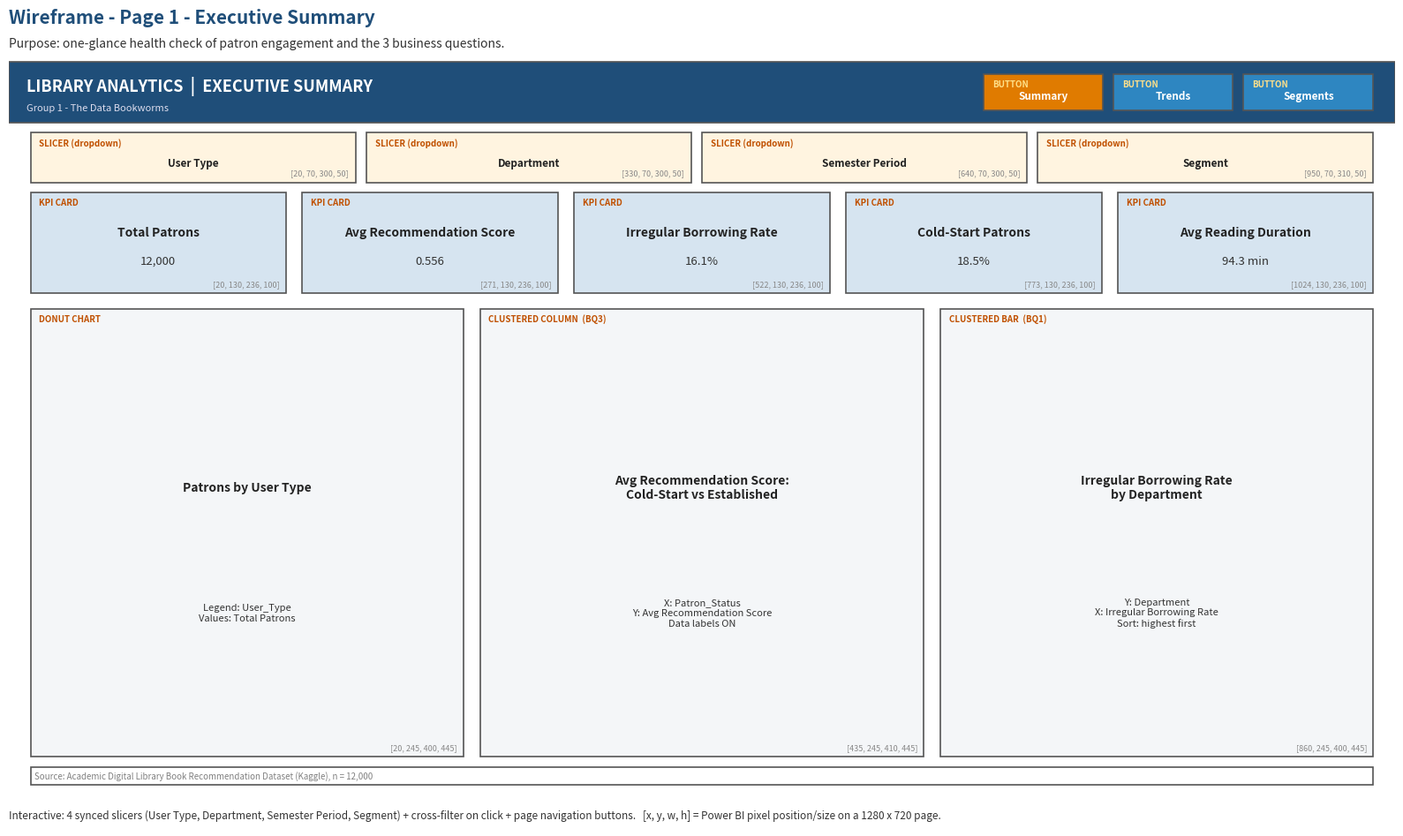

Write the Python code that produced this figure. (Note: this script raises an exception after producing the figure.)
# ============================================================
# Checkpoint 3, Task 3.1: Dashboard Design Blueprint (wireframes)
# Draws one wireframe per Power BI page on a 1280 x 720 canvas.
# Numbers in [x, y, w, h] match Power BI: Format visual > General > Properties > Size/Position.
# Run from the project root:  python Python/checkpoint3_wireframe.py
# ============================================================
import matplotlib.pyplot as plt
from matplotlib.patches import Rectangle

W, H = 1280, 720
NAVY, KPI, CHART, SLICER, SEG = "#1f4e79", "#d6e4f0", "#f4f6f8", "#fff4e0", "#fde2e1"

HEADER = [
    (0, 0, 1280, 60, NAVY, "", "LIBRARY ANALYTICS  |  {title}", "Group 1 - The Data Bookworms", True),
    (900, 12, 110, 36, "#2e86c1", "BUTTON", "Summary", "", True),
    (1020, 12, 110, 36, "#2e86c1", "BUTTON", "Trends", "", True),
    (1140, 12, 120, 36, "#2e86c1", "BUTTON", "Segments", "", True),
    (20, 70, 300, 50, SLICER, "SLICER (dropdown)", "User Type", "", False),
    (330, 70, 300, 50, SLICER, "SLICER (dropdown)", "Department", "", False),
    (640, 70, 300, 50, SLICER, "SLICER (dropdown)", "Semester Period", "", False),
    (950, 70, 310, 50, SLICER, "SLICER (dropdown)", "Segment", "", False),
    (20, 700, 1240, 18, "white", "", "Source: Academic Digital Library Book Recommendation Dataset (Kaggle), n = 12,000", "", False),
]

PAGES = {
    "1 - Executive Summary": {
        "purpose": "Purpose: one-glance health check of patron engagement and the 3 business questions.",
        "boxes": [
            (20, 130, 236, 100, KPI, "KPI CARD", "Total Patrons", "12,000", False),
            (271, 130, 236, 100, KPI, "KPI CARD", "Avg Recommendation Score", "0.556", False),
            (522, 130, 236, 100, KPI, "KPI CARD", "Irregular Borrowing Rate", "16.1%", False),
            (773, 130, 236, 100, KPI, "KPI CARD", "Cold-Start Patrons", "18.5%", False),
            (1024, 130, 236, 100, KPI, "KPI CARD", "Avg Reading Duration", "94.3 min", False),
            (20, 245, 400, 445, CHART, "DONUT CHART", "Patrons by User Type",
             "Legend: User_Type\nValues: Total Patrons", False),
            (435, 245, 410, 445, CHART, "CLUSTERED COLUMN  (BQ3)", "Avg Recommendation Score:\nCold-Start vs Established",
             "X: Patron_Status\nY: Avg Recommendation Score\nData labels ON", False),
            (860, 245, 400, 445, CHART, "CLUSTERED BAR  (BQ1)", "Irregular Borrowing Rate\nby Department",
             "Y: Department\nX: Irregular Borrowing Rate\nSort: highest first", False),
        ],
    },
    "2 - Trend & Comparison Analysis": {
        "purpose": "Purpose: compare engagement across categories, formats and patron types (BQ2) and show the borrowing trend.",
        "boxes": [
            (20, 130, 620, 275, CHART, "LINE CHART", "Avg Recommendation Score by Borrowing Frequency",
             "X: Borrowing_Frequency (1-45)\nY: Avg Recommendation Score\nAnalytics: Trend line ON", False),
            (655, 130, 605, 275, CHART, "CLUSTERED BAR  (BQ2)", "Avg Books Borrowed (6 Months) by Book Category",
             "Y: Book_Category\nX: Avg Books Borrowed 6M\nSort: highest first", False),
            (20, 420, 620, 270, CHART, "MATRIX / HEATMAP  (BQ2)", "Engagement: Book Category x User Type",
             "Rows: Book_Category   Columns: User_Type\nValues: Avg Books Borrowed 6M\nCell elements: background color scale", False),
            (655, 420, 605, 270, CHART, "STACKED COLUMN", "Interactions by Book Format and Type",
             "X: Book_Format\nY: Total Patrons\nLegend: Interaction_Type", False),
        ],
    },
    "3 - Deep Dive: Patron Segmentation": {
        "purpose": "Purpose: show the 4 K-Means patron segments (Task 3.3) and who needs attention.",
        "boxes": [
            (20, 130, 720, 400, SEG, "SCATTER CHART  (CLUSTER VISUAL)", "Patron Segments: Borrowing Frequency vs Reading Duration",
             "X: Borrowing_Frequency\nY: Reading_Duration_Minutes\nValues: User_ID   Legend: Segment", False),
            (755, 130, 505, 195, SEG, "DONUT CHART", "Share of Patrons by Segment",
             "Legend: Segment   Values: Total Patrons", False),
            (755, 335, 505, 195, SEG, "CLUSTERED BAR", "Avg Recommendation Score by Segment",
             "Y: Segment   X: Avg Recommendation Score", False),
            (20, 545, 1240, 145, CHART, "TABLE", "Segment Profile",
             "Segment | Total Patrons | Avg Borrowing Freq | Avg Reading Duration | Avg Rec Score | Cold-Start % | Irregular %", False),
        ],
    },
}


def draw(ax, x, y, w, h, color, kind, title, body, dark):
    ax.add_patch(Rectangle((x, y), w, h, facecolor=color, edgecolor="#555", lw=1.2))
    fg = "white" if dark else "#222"
    if kind == "" and body == "" and not dark:        # footer
        ax.text(x + 4, y + h / 2, title, va="center", fontsize=7, color="grey", style="italic")
        return
    if kind == "" and dark:                           # header bar: title left, group name under it
        ax.text(x + 16, y + 24, title, va="center", fontsize=13, weight="bold", color="white")
        ax.text(x + 16, y + 46, body, va="center", fontsize=8, color="#dde")
        return
    if kind:
        ax.text(x + 8, y + 6, kind, va="top", fontsize=7, color="#c05000" if not dark else "#ffe08a", weight="bold")
    big = h >= 100
    ax.text(x + w / 2, y + (h * 0.40 if big else h * 0.62), title, ha="center", va="center",
            fontsize=10 if big else 8.5, weight="bold", color=fg)
    if body:
        ax.text(x + w / 2, y + h * (0.68 if big else 0.62), body, ha="center", va="center",
                fontsize=8 if h > 120 else 9.5, color="#333" if not dark else "#dde")
    if not dark and kind:
        ax.text(x + w - 6, y + h - 5, f"[{x}, {y}, {w}, {h}]", ha="right", va="bottom", fontsize=6.5, color="#888")


for i, (page, spec) in enumerate(PAGES.items(), start=1):
    fig, ax = plt.subplots(figsize=(16, 9.6))
    ax.set_xlim(0, W)
    ax.set_ylim(H + 40, -50)
    ax.axis("off")
    short = page.split(" - ", 1)[1]
    ax.text(0, -38, f"Wireframe - Page {page}", fontsize=15, weight="bold", color=NAVY)
    ax.text(0, -14, spec["purpose"], fontsize=10, color="#333")
    for b in HEADER:
        b = list(b)
        b[6] = b[6].format(title=short.upper())
        if b[6] == {1: "Summary", 2: "Trends", 3: "Segments"}[i]:
            b[4] = "#e07b00"                           # highlight current page button
        draw(ax, *b)
    for b in spec["boxes"]:
        draw(ax, *b)
    ax.text(0, H + 32,
            "Interactive: 4 synced slicers (User Type, Department, Semester Period, Segment) + cross-filter on click + "
            "page navigation buttons.   [x, y, w, h] = Power BI pixel position/size on a 1280 x 720 page.",
            fontsize=8.5, color="#333")
    fig.tight_layout()
    fig.savefig(f"diagrams/cp3_wireframe_page{i}.png", dpi=150)
    plt.close(fig)
    print(f"Wrote diagrams/cp3_wireframe_page{i}.png")


# ------------------------------------------------------------
# Clean canvas backgrounds (exactly 1280 x 720 px) to set as the Power BI page
# background while building: Format page > Canvas background > Image, Fit = Normal.
# Remove the image when the page is finished.
# ------------------------------------------------------------
for i, (page, spec) in enumerate(PAGES.items(), start=1):
    fig = plt.figure(figsize=(12.8, 7.2), dpi=100)
    ax = fig.add_axes([0, 0, 1, 1])
    ax.set_xlim(0, W)
    ax.set_ylim(H, 0)
    ax.axis("off")
    for x, y, w, h, *_rest in HEADER[:-1] + spec["boxes"]:
        kind, title = _rest[1], _rest[2]
        ax.add_patch(Rectangle((x, y), w, h, facecolor="#f7f9fb", edgecolor="#b8c4d0", lw=1, linestyle="--"))
        label = title.format(title=page.split(" - ", 1)[1].upper()).replace("\n", " ")
        ax.text(x + w / 2, y + h / 2, label, ha="center", va="center", fontsize=9, color="#9aa8b6")
    fig.savefig(f"diagrams/cp3_bg_page{i}.png", dpi=100)
    plt.close(fig)
    print(f"Wrote diagrams/cp3_bg_page{i}.png")
